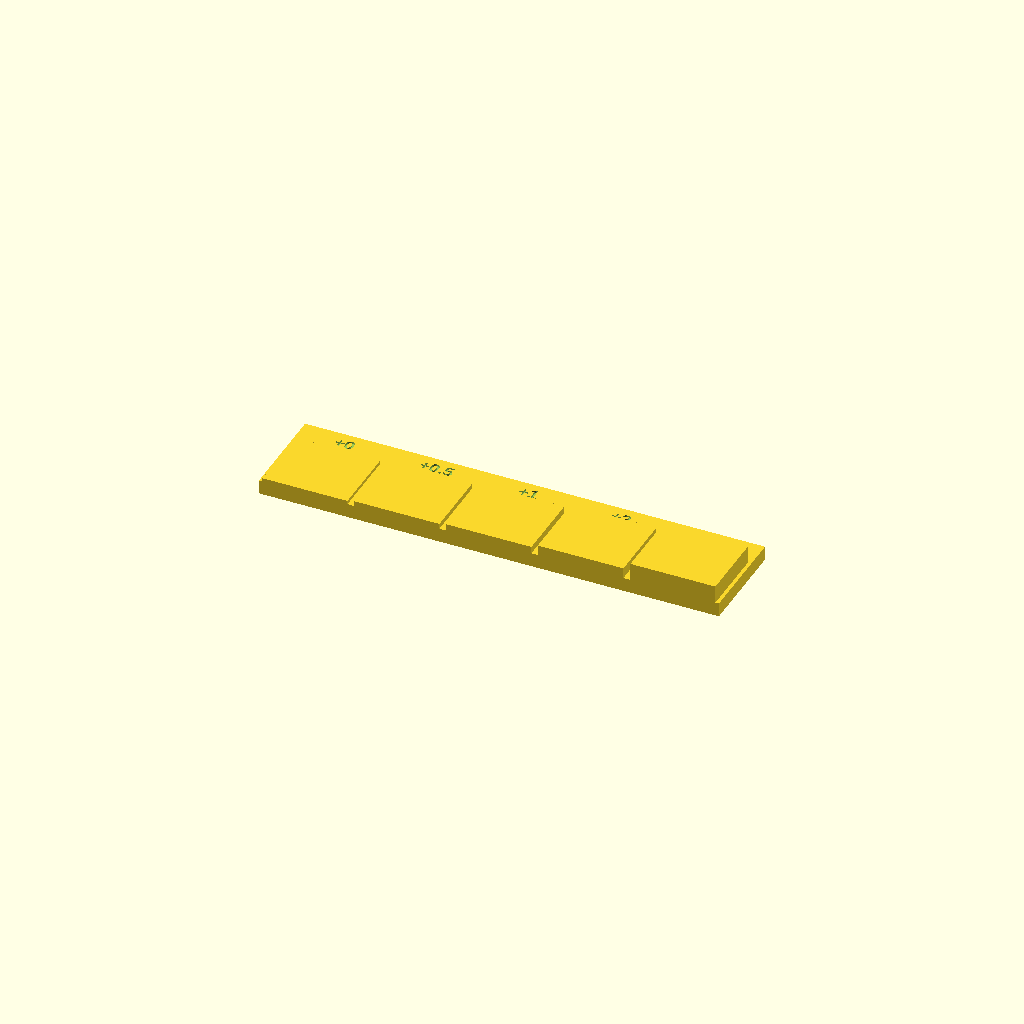
Cell 1: rendered with the file's own defaults.
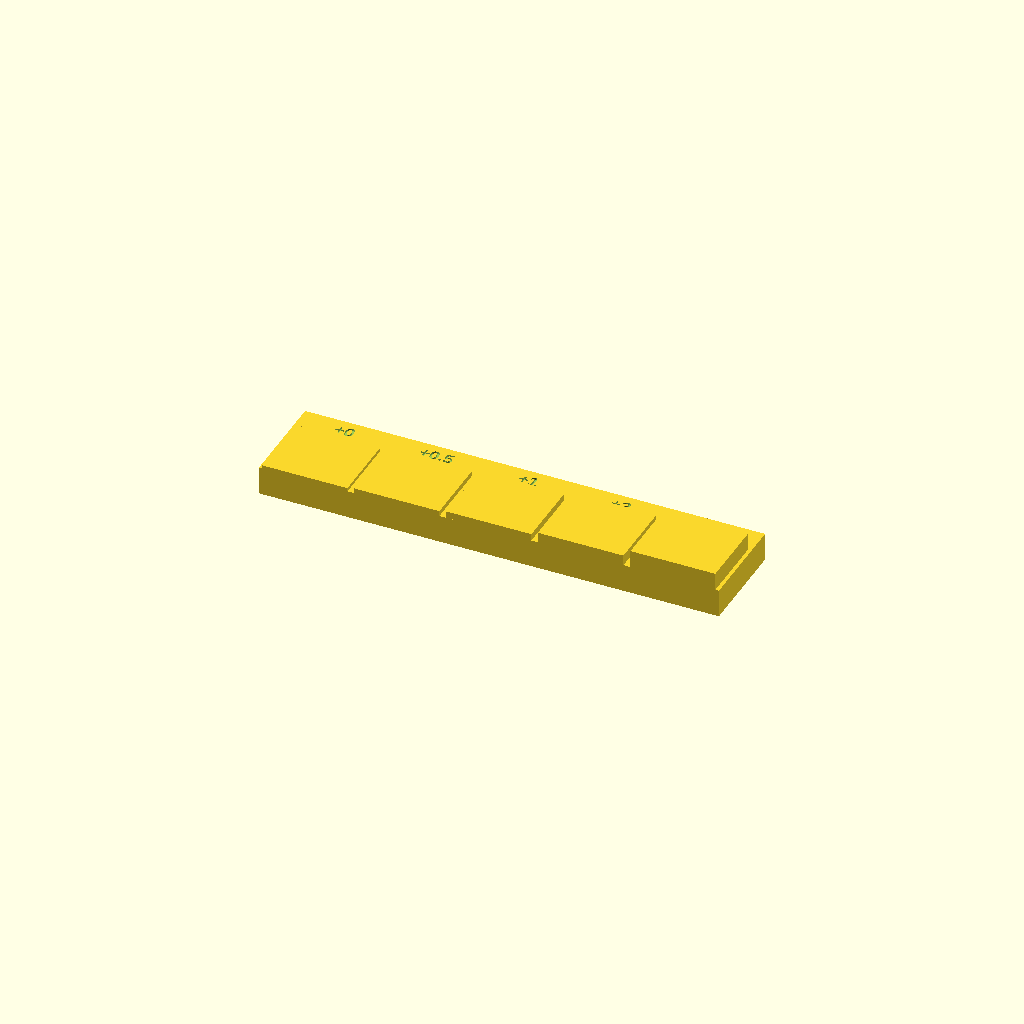
Cell 2 — base_h set to 8, the other parameters unchanged.
All cells are drawn from one camera (rotation 55°, 0°, 25°, orthographic, colour scheme Cornfield), so only the parameter changes between them.
Source of the model, hardware/step_block.scad:
// Out-of-plane (Z) step block: pads at known heights for ChArUco CH-XS2 stickers (22 × 16 mm).
// Measures how the scale changes with distance (pseudo-strain Δz/Z) and checks the lens focus-distance model.
// After printing, MEASURE each step height with a caliper/micrometer and enter the measured values.
include <common.scad>

steps = [0, 0.5, 1, 2, 4];   // nominal heights above pad 0, mm
pad = [26, 20];              // pad size (x, y)
base_h = 4;

difference() {
    union() {
        cube([pad[0] * len(steps), pad[1] + 8, base_h]);
        for (i = [0 : len(steps) - 1])
            translate([i * pad[0] + 1, 0, base_h - 0.01]) cube([pad[0] - 2, pad[1], steps[i] + 1.0]);
    }
    for (i = [0 : len(steps) - 1])
        translate([i * pad[0] + pad[0] / 2, pad[1] + 4, base_h - 0.59]) label(str("+", steps[i]), 3.5, 0.6);
}
Customizer parameters (derived from the source; name, type, default, range or options):
pad: vector, default [26, 20]
base_h: number, default 4
